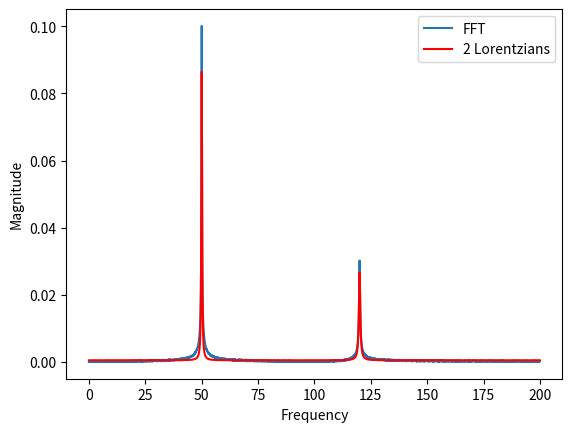

Reproduce this figure in Python.
"""Fit k Lorentzian peaks to an FFT magnitude spectrum with scipy.optimize.least_squares (method='lm').

Model:  y(f) = offset + sum_i A_i * g_i^2 / ((f - f0_i)^2 + g_i^2)
    A_i  : peak height
    f0_i : centre frequency
    g_i  : half width at half maximum (HWHM)

Note: method='lm' (MINPACK Levenberg-Marquardt) does NOT support bounds, so
positivity of the widths is enforced inside the model via abs(g).
It also requires  number_of_data_points >= number_of_parameters.
"""
import numpy as np
from scipy.optimize import least_squares
from scipy.signal import find_peaks, peak_widths


def lorentz_sum(f, params, k):
    """params = [offset, A_1, f0_1, g_1, ..., A_k, f0_k, g_k]"""
    y = np.full_like(f, params[0], dtype=float)
    for i in range(k):
        A, f0, g = params[1 + 3 * i: 4 + 3 * i]
        g = abs(g)  # keep width positive without bounds
        y += A * g**2 / ((f - f0) ** 2 + g**2)
    return y


def residuals(params, f, y, k):
    res = lorentz_sum(f, params, k) - y
    print(f"Sum of residuals: {sum(res):.4e}")
    return res


def initial_guess(f, y, k):
    """Pick the k highest peaks as starting points."""
    offset = np.median(y)
    peaks, _ = find_peaks(y)
    if len(peaks) < k:  # fall back: pad with the highest remaining bins
        extra = np.setdiff1d(np.argsort(y)[::-1], peaks)[: k - len(peaks)]
        peaks = np.concatenate([peaks, extra]).astype(int)
    peaks = peaks[np.argsort(y[peaks])[::-1][:k]]
    df = f[1] - f[0]
    widths = peak_widths(y, peaks, rel_height=0.5)[0] * df / 2  # FWHM -> HWHM
    widths = np.where(widths > 0, widths, 2 * df)
    p0 = [offset]
    for idx, w in zip(peaks, widths):
        p0 += [y[idx] - offset, f[idx], w]
    return np.array(p0, dtype=float)


def fit_lorentzians(f, y, k, p0=None):
    """Fit k Lorentzians to spectrum y(f). Returns (params, cov, result)."""
    f = np.asarray(f, float)
    y = np.asarray(y, float)
    if p0 is None:
        p0 = initial_guess(f, y, k)
    if len(f) < len(p0):
        raise ValueError("lm needs at least as many data points as parameters")

    res = least_squares(residuals, p0, args=(f, y, k), method="lm",
                        x_scale="jac")

    # Covariance estimate from the Jacobian
    J = res.jac
    dof = max(len(y) - len(res.x), 1)
    s2 = 2 * res.cost / dof  # cost = 0.5 * sum(r^2)
    try:
        cov = np.linalg.inv(J.T @ J) * s2
    except np.linalg.LinAlgError:
        cov = np.full((len(res.x), len(res.x)), np.nan)

    params = res.x.copy()
    for i in range(k):
        params[3 + 3 * i] = abs(params[3 + 3 * i])  # report positive widths
    return params, cov, res


def fft_spectrum(signal, fs):
    """One-sided FFT magnitude spectrum."""
    n = len(signal)
    y = np.abs(np.fft.rfft(signal - np.mean(signal))) * 2 / n
    f = np.fft.rfftfreq(n, d=1 / fs)
    return f, y


if __name__ == "__main__":
    # Demo: decaying sinusoids give Lorentzian-shaped peaks in the FFT.
    rng = np.random.default_rng(0)
    fs, T = 1000.0, 20.0
    t = np.arange(0, T, 1 / fs)
    sig = (1.0 * np.exp(-t / 2.0) * np.cos(2 * np.pi * 50 * t)
           + 0.6 * np.exp(-t / 1.0) * np.cos(2 * np.pi * 120 * t)
           + 0.01 * rng.standard_normal(t.size))

    f, y = fft_spectrum(sig, fs)
    mask = f < 200  # fit region of interest
    f, y = f[mask], y[mask]

    k = 2
    params, cov, res = fit_lorentzians(f, y, k)
    err = np.sqrt(np.diag(cov))

    print(f"success={res.success}  nfev={res.nfev}  rms={np.sqrt(np.mean(res.fun**2)):.3e}")
    print(f"offset = {params[0]:.4g} +/- {err[0]:.2g}")
    for i in range(k):
        A, f0, g = params[1 + 3 * i: 4 + 3 * i]
        eA, ef0, eg = err[1 + 3 * i: 4 + 3 * i]
        print(f"peak {i+1}: A={A:.4g}±{eA:.2g}  f0={f0:.4f}±{ef0:.2g}  HWHM={g:.4g}±{eg:.2g}")

    try:
        import matplotlib.pyplot as plt
        plt.plot(f, y, label="FFT")
        plt.plot(f, lorentz_sum(f, params, k), "r", label=f"{k} Lorentzians")
        plt.xlabel("Frequency"); plt.ylabel("Magnitude"); plt.legend(); plt.show()
    except ImportError:
        pass
